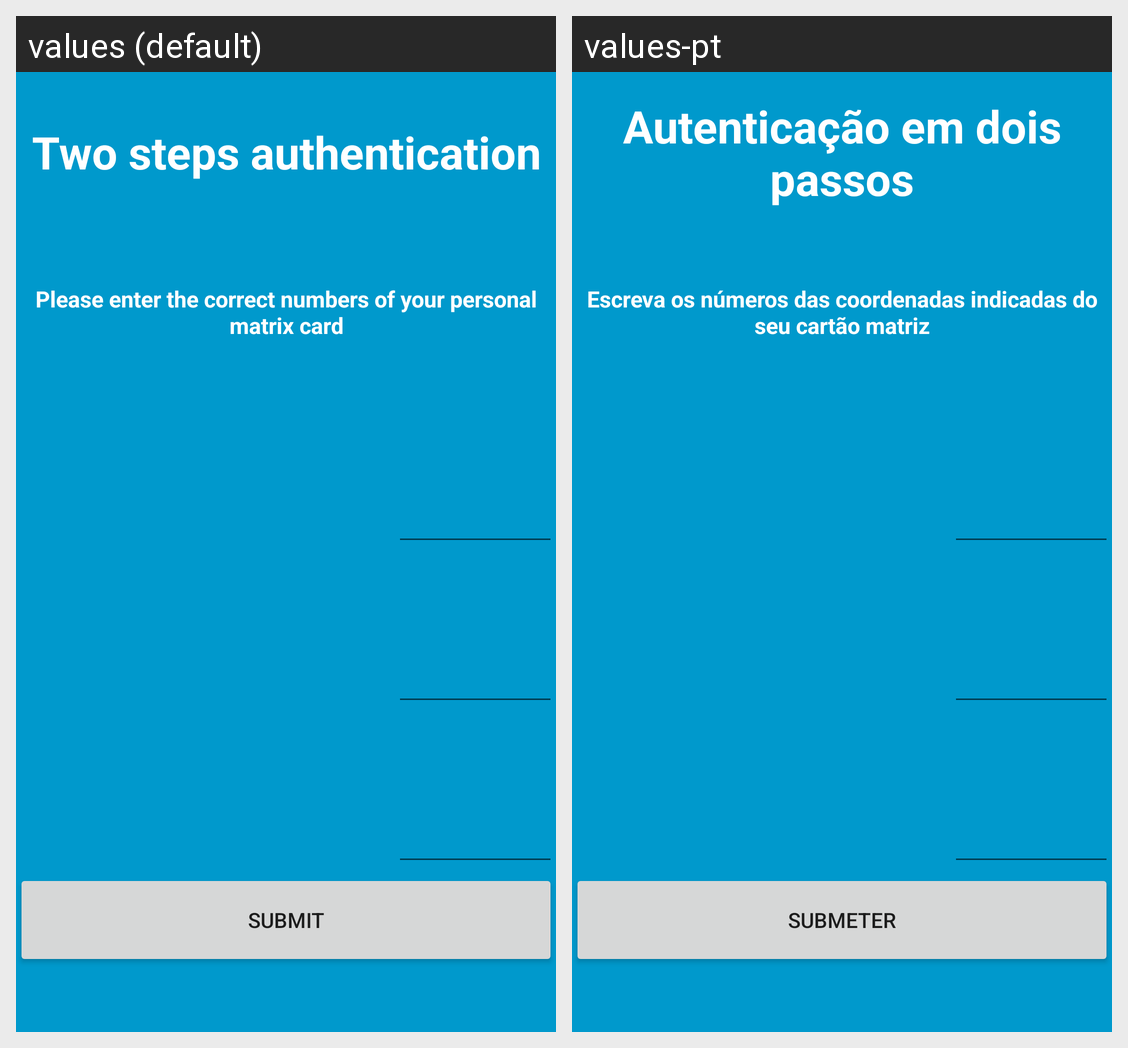

Locale-by-locale string values for the Android screen shown in this grid:
Android screen res/layout/activity_start.xml rendered under 2 locales, left to right: values (default), values-pt. Device: Nexus 5 (rendered at 1080×1920; each locale shown at half size, 540×960, under a caption strip naming it); theme AppTheme.
Strings drawn on this screen, with the default value and each locale's value (text and hints the layout hard-codes, and strings that could not be matched under every locale, appear in the picture but are not listed):

start_two_steps
  values: Two steps authentication
  values-pt: Autenticação em dois passos

start_two_steps2
  values: Please enter the correct numbers of your personal matrix card
  values-pt: Escreva os números das coordenadas indicadas do seu cartão matriz

button_submit_transaction
  values: Submit
  values-pt: Submeter
